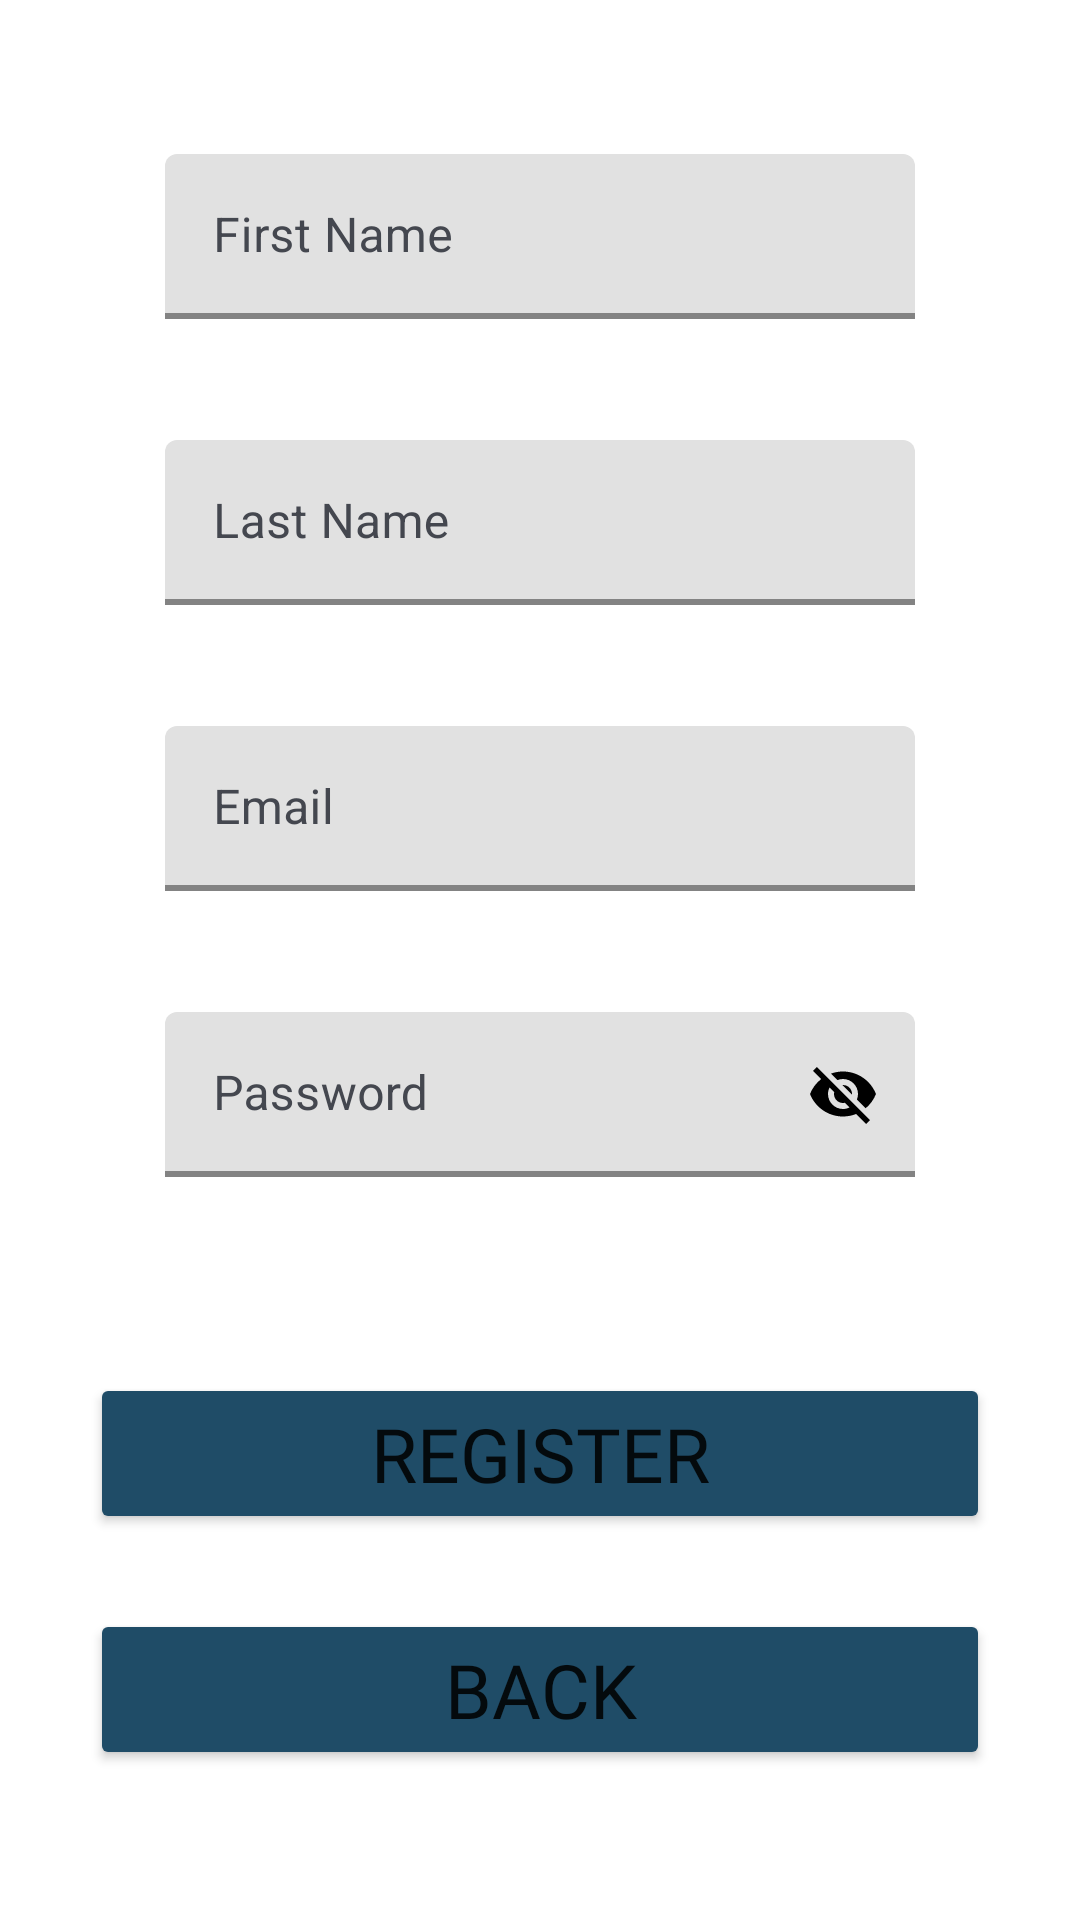

Layout XML and referenced resources for this Android screen:
<!-- AndroidManifest.xml: application theme Theme.CollectiveTrek -->
<!-- res/layout/register.xml -->
<?xml version="1.0" encoding="utf-8"?>
<layout
    xmlns:app="http://schemas.android.com/apk/res-auto"
    xmlns:android="http://schemas.android.com/apk/res/android"
    xmlns:tools="http://schemas.android.com/tools">
    <data>

    </data>

    <androidx.constraintlayout.widget.ConstraintLayout

        android:layout_width="match_parent"
        android:layout_height="match_parent"
        tools:context=".RegisterFragment">


        <androidx.constraintlayout.widget.Guideline
            android:id="@+id/center_guideline"
            android:layout_width="wrap_content"
            android:layout_height="wrap_content"
            android:orientation="vertical"
            app:layout_constraintGuide_begin="186dp" />

        <TextView
            android:id="@+id/register"
            android:layout_width="wrap_content"
            android:layout_height="wrap_content"
            android:text="Register"
            android:layout_marginTop="50dp"
            android:fontFamily="@font/allerta"
            android:textColor="#000000"
            app:layout_constraintStart_toStartOf="parent"
            app:layout_constraintEnd_toEndOf="parent"
            android:textSize="40dp"
            app:layout_constraintTop_toTopOf="parent"/>

        <com.google.android.material.textfield.TextInputLayout
            android:id="@+id/add_first_name_edit_text"
            android:layout_width="300dp"
            android:layout_height="wrap_content"
            android:layout_marginBottom="20dp"
            android:minWidth="250dp"
            android:hint="First Name"
            android:textColorHint="#44474f"
            app:layout_constraintHeight_max="90dp"
            app:layout_constraintWidth_max="250dp"
            app:layout_constraintWidth_min="250dp"
            app:boxBackgroundColor="#E1E1E1"
            app:boxStrokeColor="#4b76c2"
            app:boxStrokeWidth="2dp"
            app:errorEnabled="true"
            app:layout_constraintStart_toStartOf="parent"
            app:layout_constraintEnd_toEndOf="parent"
            app:layout_constraintBottom_toTopOf="@+id/add_last_name_edit_text">

            <com.google.android.material.textfield.TextInputEditText
                android:layout_width="match_parent"
                android:layout_height="wrap_content"
                android:maxHeight="55dp"
                />

        </com.google.android.material.textfield.TextInputLayout>

        <com.google.android.material.textfield.TextInputLayout
            android:id="@+id/add_last_name_edit_text"
            android:layout_width="300dp"
            android:layout_height="wrap_content"
            android:layout_marginBottom="20dp"
            android:minWidth="250dp"
            android:hint="Last Name"
            android:textColorHint="#44474f"
            app:layout_constraintHeight_max="90dp"
            app:layout_constraintWidth_max="250dp"
            app:layout_constraintWidth_min="250dp"
            app:boxBackgroundColor="#E1E1E1"
            app:boxStrokeColor="#4b76c2"
            app:boxStrokeWidth="2dp"
            app:errorEnabled="true"
            app:layout_constraintStart_toStartOf="parent"
            app:layout_constraintEnd_toEndOf="parent"
            app:layout_constraintBottom_toTopOf="@+id/add_email_edit_text">

            <com.google.android.material.textfield.TextInputEditText
                android:layout_width="match_parent"
                android:layout_height="wrap_content"
                android:maxHeight="55dp"
                />

        </com.google.android.material.textfield.TextInputLayout>

        <com.google.android.material.textfield.TextInputLayout
            android:id="@+id/add_email_edit_text"
            android:layout_width="wrap_content"
            android:layout_height="wrap_content"
            android:layout_marginBottom="20dp"
            android:minWidth="250dp"
            android:hint="Email"
            android:textColorHint="#44474f"
            app:layout_constraintHeight_max="90dp"
            app:layout_constraintWidth_max="250dp"
            app:layout_constraintWidth_min="250dp"
            app:boxBackgroundColor="#E1E1E1"
            app:boxStrokeColor="#4b76c2"
            app:boxStrokeWidth="2dp"
            app:errorEnabled="true"
            app:layout_constraintStart_toStartOf="parent"
            app:layout_constraintEnd_toEndOf="parent"
            app:layout_constraintBottom_toTopOf="@+id/add_password_edit_text">

            <com.google.android.material.textfield.TextInputEditText
                android:layout_width="match_parent"
                android:layout_height="wrap_content"
                android:maxHeight="55dp"
                />

        </com.google.android.material.textfield.TextInputLayout>

        <com.google.android.material.textfield.TextInputLayout
            android:id="@+id/add_password_edit_text"
            android:layout_width="wrap_content"
            android:layout_height="wrap_content"
            android:layout_marginBottom="45dp"
            android:minWidth="250dp"
            android:hint="Password"
            android:textColorHint="#44474f"
            app:passwordToggleEnabled="true"
            app:passwordToggleTint="#000000"
            app:layout_constraintHeight_max="90dp"
            app:layout_constraintWidth_max="250dp"
            app:layout_constraintWidth_min="250dp"
            app:boxBackgroundColor="#E1E1E1"
            app:boxStrokeColor="#4b76c2"
            app:boxStrokeWidth="2dp"
            app:errorEnabled="true"
            app:layout_constraintStart_toStartOf="parent"
            app:layout_constraintEnd_toEndOf="parent"
            app:layout_constraintBottom_toTopOf="@+id/register_button">

            <com.google.android.material.textfield.TextInputEditText
                android:layout_width="match_parent"
                android:layout_height="wrap_content"
                android:maxHeight="55dp"
                />

        </com.google.android.material.textfield.TextInputLayout>

        <Button
            android:id="@+id/register_button"
            android:layout_width="300dp"
            android:layout_marginBottom="25dp"
            android:text="REGISTER"
            android:textSize="25dp"
            android:backgroundTint="#1F4C67"
            android:fontFamily="@font/allerta"
            app:layout_constraintBottom_toTopOf="@id/back_button"
            app:layout_constraintStart_toStartOf="parent"
            app:layout_constraintEnd_toEndOf="parent"
            android:layout_height="wrap_content"/>

        <Button
            android:id="@+id/back_button"
            android:layout_width="300dp"
            android:text="BACK"
            android:textSize="25sp"
            android:backgroundTint="#1F4C67"
            android:fontFamily="@font/allerta"
            app:layout_constraintBottom_toBottomOf="parent"
            app:layout_constraintStart_toStartOf="parent"
            app:layout_constraintEnd_toEndOf="parent"
            android:layout_height="wrap_content"
            android:layout_marginBottom="50dp"/>

    </androidx.constraintlayout.widget.ConstraintLayout>
</layout>
<!-- resources referenced by this layout -->
<resources>
  <style name="Theme.CollectiveTrek" parent="Base.Theme.CollectiveTrek" />
  <style name="Base.Theme.CollectiveTrek" parent="Theme.MaterialComponents.Light.NoActionBar">
          
          
      </style>
</resources>
